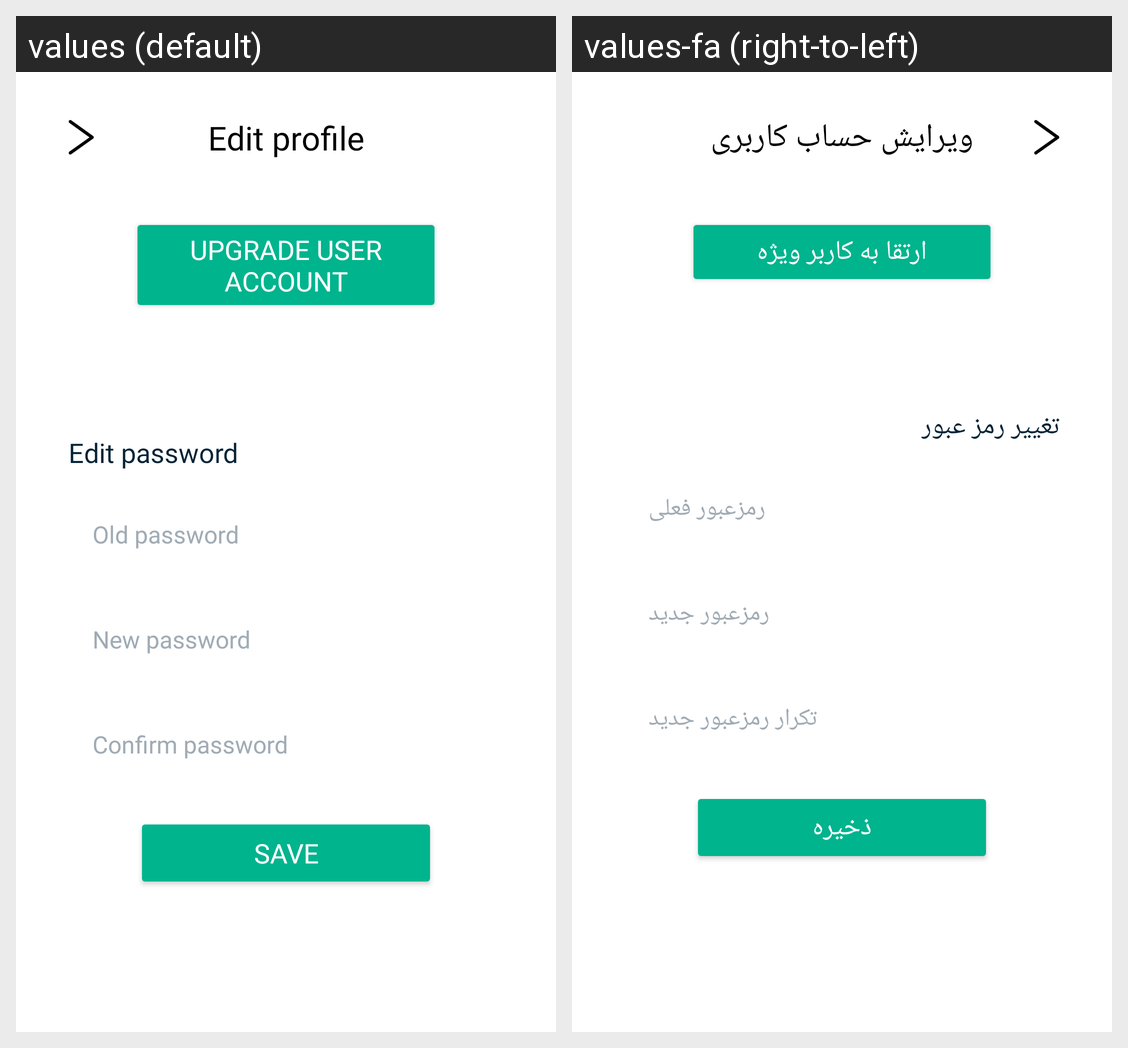

The same Android screen rendered under two of its app's locales, left to right. List the strings drawn on it with the default value and each locale's translation.
Android screen res/layout/activity_profile.xml rendered under 2 locales, left to right: values (default), values-fa (right-to-left). Device: Nexus 5 (rendered at 1080×1920; each locale shown at half size, 540×960, under a caption strip naming it); theme Theme.App.
Strings drawn on this screen, with the default value and each locale's value (text and hints the layout hard-codes, and strings that could not be matched under every locale, appear in the picture but are not listed):

edit_profile
  values: Edit profile
  values-fa: ویرایش حساب کاربری

convert
  values: Upgrade user account
  values-fa: ارتقا به کاربر ویژه

edit_password
  values: Edit password
  values-fa: تغییر رمز عبور

old_password
  values: Old password
  values-fa: رمزعبور فعلی

new_password
  values: New password
  values-fa: رمزعبور جدید

confirm_password
  values: Confirm password
  values-fa: تکرار رمزعبور جدید

save
  values: Save
  values-fa: ذخیره
